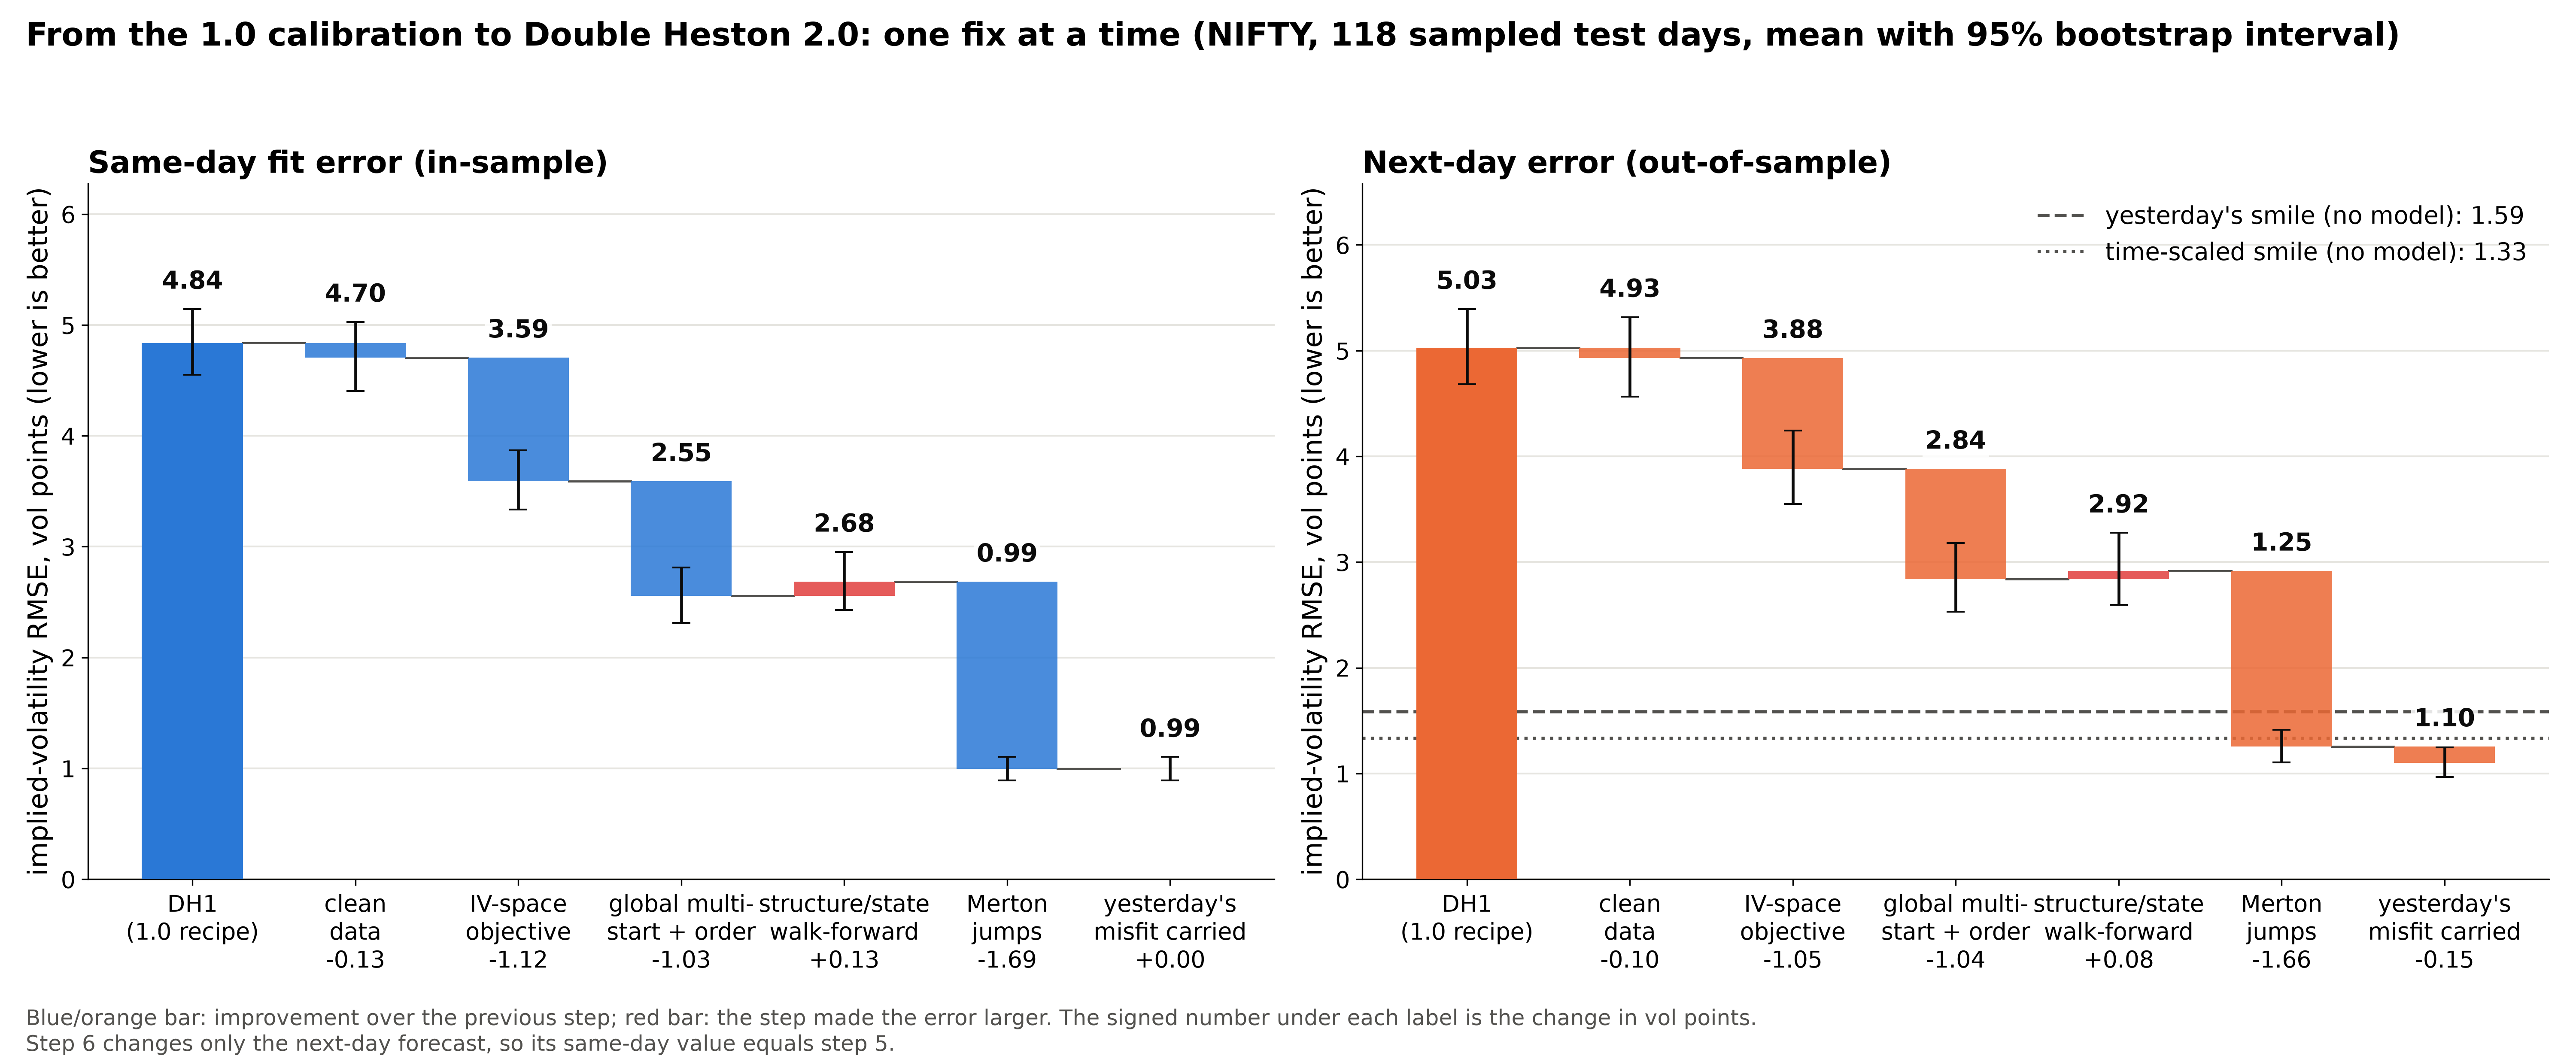

Source data for this figure (header and first rows):
step, label, what_changes, n_days_in, n_days_oos, in_mean, in_lo, in_hi, in_median, oos_mean, oos_lo, oos_hi, oos_median, in_delta_vs_prev, in_delta_lo, in_delta_hi, in_wilcoxon_p, in_days_improved, in_cum_vs_step0, oos_delta_vs_prev, oos_delta_lo, oos_delta_hi, oos_wilcoxon_p, oos_days_improved
0, DH1 (1.0 recipe), 1.0 data + price objective + latent 5-st…, 118.0, 118, 4.839, 4.551, 5.144, 4.539, 5.027, 4.68, 5.393, 4.707, , , , , , , , , , , 
1, + clean data, traded OTM quotes, parity forwards, pric…, 118.0, 118, 4.705, 4.404, 5.027, 4.443, 4.929, 4.565, 5.317, 4.552, -0.1344, -0.2922, 0.009156, 0.1289, 64.0, -0.1344, -0.09803, -0.2549, 0.04681, 0.2645, 63.0
2, + IV-space vega-weighted objective, vega-weighted implied-vol residual, soft…, 118.0, 118, 3.589, 3.333, 3.868, 3.31, 3.881, 3.55, 4.244, 3.334, -1.116, -1.2, -1.034, 4.544792512632173e-21, 116.0, -1.25, -1.048, -1.137, -0.9639, 4.318120075427109e-21, 117.0
3, + global multi-start, kappa2 > kappa1, dh2.calib.fit_day: flat-corner + random …, 118.0, 118, 2.555, 2.312, 2.812, 2.219, 2.838, 2.531, 3.181, 2.469, -1.034, -1.149, -0.9196, 2.544470861835131e-20, 114.0, -2.284, -1.043, -1.151, -0.9357, 7.378696474864517e-21, 114.0
4, + structure/state split, walk-forward, slow parameters over 40-day window, refi…, 118.0, 118, 2.683, 2.43, 2.952, 2.338, 2.917, 2.596, 3.277, 2.561, 0.1285, 0.08095, 0.1788, 2.1820354266633598e-06, 40.0, -2.156, 0.07848, 0.029, 0.1335, 0.002598, 47.0
5, + Merton jumps, jump intensity, mean and size in the str…, 118.0, 118, 0.9943, 0.8929, 1.102, 0.8423, 1.254, 1.106, 1.415, 1, -1.689, -1.91, -1.48, 6.664446122936796e-21, 117.0, -3.845, -1.662, -1.943, -1.412, 8.168562833611908e-21, 116.0
6, + yesterday's misfit carried, next-day forecast = model + yesterday's …, 118.0, 118, 0.9943, 0.8929, 1.102, 0.8423, 1.1, 0.9652, 1.246, 0.8888, 0.0, 0.0, 0.0, , 0.0, -3.845, -0.1548, -0.2095, -0.1036, 3.8900469206126935e-08, 83.0
ref, yesterday's smile (model-free), reference row (not a step), , 118, , , , , 1.585, 1.348, 1.843, 1.151, , , , , , , , , , , 
ref, time-scaled smile (model-free), reference row (not a step), , 118, , , , , 1.333, 1.156, 1.529, 1.002, , , , , , , , , , , 
ref, flat Black-Scholes, daily refit, carried, reference row (not a step), 118.0, 118, 5.839, 5.513, 6.18, 5.674, 5.97, 5.591, 6.364, 5.806, , , , , , , , , , , 
ref, single Heston, independent daily fits, reference row (not a step), 118.0, 118, 3.346, 3.083, 3.628, 2.869, 3.585, 3.246, 3.949, 3.271, , , , , , , , , , , 
ref, DH + jumps, independent daily fits, reference row (not a step), 118.0, 118, 0.694, 0.6299, 0.7639, 0.6036, 1.142, 1.01, 1.284, 0.9265, , , , , , , , , , , 
